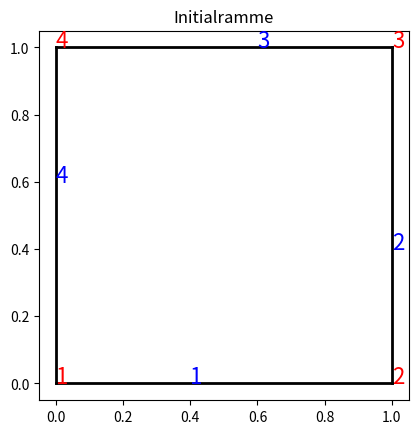

Source code (Python):
# [redacted]
# NB! Denne filen krever at du har installert Python-pakkene: NumPy, SciPy og Matplotlib
# More detailed information regarding Python (matrices, visualizations etc.) may be found at 'https://www.ntnu.no/wiki/display/imtsoftware'

import numpy as np
import matplotlib.pyplot as plt
from scipy.interpolate import CubicSpline

def setup_plots():
    fig_init, ax_init = plt.subplots()
    fig_def, ax_def = plt.subplots()
    ax_init.set_title('Initialramme')
    ax_def.set_title('Deformert ramme') 
    ax_init.axes.set_aspect('equal')
    ax_def.axes.set_aspect('equal')
    return fig_init, ax_init, fig_def, ax_def

def plot_structure(ax, punkt, elem, numbers, index_start):
    # This is a translation of the original function written by Josef Kiendl in Matlab
    # It has been slightly modified in order to be used in TMR4176

    # This function plots the beam structure defined by nodes and elements
    # The bool (0 or 1) 'numbers' decides if node and element numbers are plotted or not

    # Change input to the correct format
    nodes = np.array(punkt[:, 0:2], copy = 1, dtype = int)
    el_nod = np.array(elem[:, 0:2], copy=1, dtype=int) + 1

    # Start plotting part
    for iel in range(0, el_nod.shape[0]):
        # Plot element
        ax.plot([nodes[el_nod[iel, 0] - 1, 0], nodes[el_nod[iel, 1] - 1, 0]],
                [nodes[el_nod[iel, 0] - 1, 1], nodes[el_nod[iel, 1] - 1, 1]], '-k', linewidth = 2)

        if numbers == 1:
            # Plot element numbers. These are not plotted in the midpoint to
            # avoid number superposition when elements cross in the middle
            ax.text(nodes[el_nod[iel, 0] - 1, 0] + ( nodes[el_nod[iel, 1] - 1, 0] - nodes[el_nod[iel, 0] - 1, 0] ) / 2.5,
                    nodes[el_nod[iel, 0] - 1, 1] + ( nodes[el_nod[iel, 1] - 1, 1] - nodes[el_nod[iel, 0] - 1, 1] ) / 2.5,
                    str(iel + index_start), color = 'blue', fontsize = 16)

    if numbers == 1:
        # Plot node number
        for inod in range(0, nodes.shape[0]):
            ax.text(nodes[inod, 0], nodes[inod, 1], str(inod + index_start), color = 'red', fontsize = 16)



# Define random nodes as (x, y) coordinates
punkt = np.array([[0, 0], [1, 0], [1, 1], [0, 1]], dtype=int)

# Define elements as pairs of node indices (assuming 0-based indexing)
elem = np.array([[0, 1], [1, 2], [2, 3], [3, 0]], dtype=int)

# Choose 1 to display numbers, 0 to hide numbers
numbers = 1

# Choose the starting index for numbering nodes and elements
first_index = 1

# Call the function with the provided random data
fig_init, ax_init, fig_def, ax_def = setup_plots()
plot_structure(ax_init, punkt, elem, numbers, first_index)

# Display the plots
plt.show()